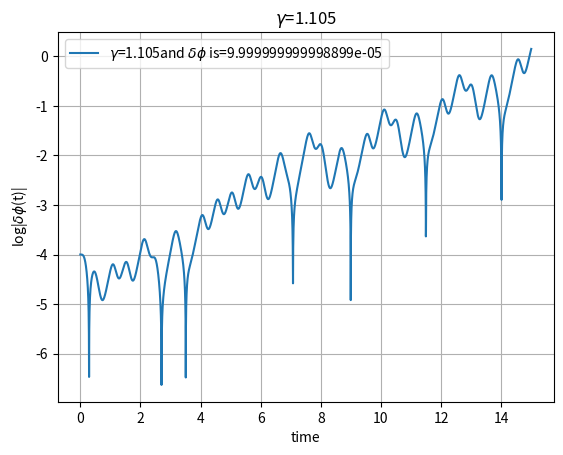

Recreate this plot in Python.
from numpy import *
from matplotlib.pyplot import *

w=2*pi
w0=1.5*w
gamma=1.105
beta=w0/4
def f(r,t):
	phi=r[0]
	omega=r[1]
	fphi=omega
	fomega=gamma*(w0)**2*cos(w*t)-(w0)**2*sin(phi)-2*beta*fphi
	return array([fphi,fomega], float)

t_initial=0
t_final=15

N=5000
h=(t_final-t_initial)/N
phi_0=[-pi/2,-pi/2+0.0001]
omega_0=0
tpoints=arange(t_initial,t_final,h)
phipoints_1=[]
phipoints_2=[]
phipoints=[phipoints_1,phipoints_2]
for p in phi_0:
	r=array([p,omega_0],float)
	for t in tpoints:
		phipoints[phi_0.index(p)].append(r[0])
		k1=h*f(r,t)
		k2=h*f(r+0.5*k1,t+0.5*h)
		k3=h*f(r+0.5*k2,t+0.5*h)
		k4=h*f(r+k3,t+h)
		r+=(k1+2*k2+2*k3+k4)/6.0
phipoints_diff=abs(array(phipoints_2)-array(phipoints_1))
log_phipoints_diff=log10(phipoints_diff)
plot(tpoints,log_phipoints_diff,label='$\gamma$={0}and $\delta$$\phi$ is={1}'.format(gamma,phi_0[1]-phi_0[0]))
legend(loc='best')
grid()
xlabel('time')
ylabel('log|$\delta$$\phi$(t)|')
title(r'$\gamma$={0}'.format(gamma))
savefig('Fig: 12.13.pdf')
show()

